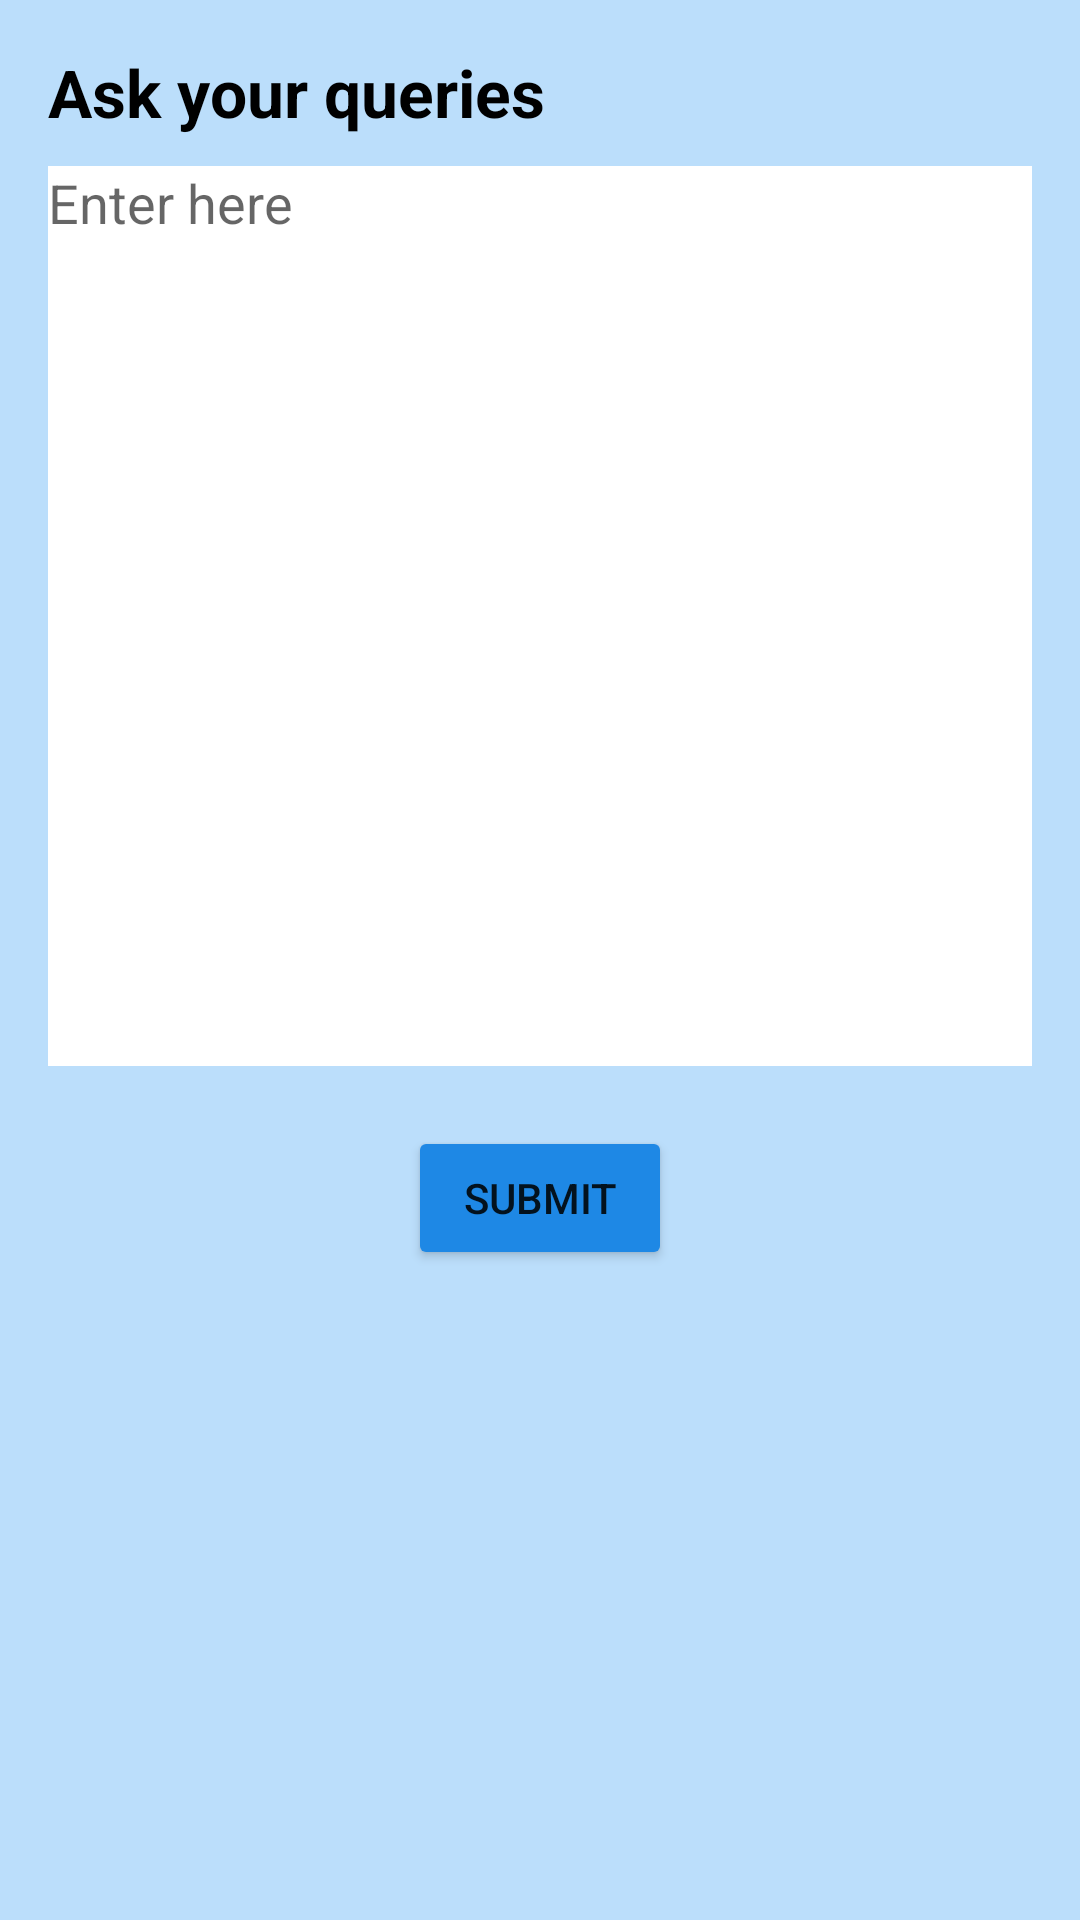

Here is an Android app screen rendered from its layout file. Give the layout XML and the strings, colors and styles it references.
<!-- AndroidManifest.xml: application theme Theme.CodingHacks -->
<!-- res/layout/activity_queries.xml -->
<?xml version="1.0" encoding="utf-8"?>
<RelativeLayout xmlns:android="http://schemas.android.com/apk/res/android"
    xmlns:app="http://schemas.android.com/apk/res-auto"
    xmlns:tools="http://schemas.android.com/tools"
    android:layout_width="match_parent"
    android:layout_height="match_parent"
    tools:context=".QueriesActivity"
    android:padding="16sp"
    android:background="#bbdefb">

    <TextView
        android:id="@+id/texter"
        android:layout_width="wrap_content"
        android:layout_height="wrap_content"
        android:text="Ask your queries"
        android:textStyle="bold"
        android:textSize="22sp"
        android:textColor="#000000"/>

    <EditText
        android:id="@+id/etQuery"
        android:layout_width="match_parent"
        android:layout_height="300dp"
        android:hint="Enter here"
        android:layout_below="@+id/texter"
       android:background="#ffffff"
        android:layout_marginTop="10dp"
        android:gravity="start"/>

    <Button
        android:id="@+id/btnQue"
        android:layout_width="wrap_content"
        android:layout_height="wrap_content"
        android:layout_below="@id/etQuery"
        android:backgroundTint="#1e88e5"
        android:text="Submit"
        android:layout_centerHorizontal="true"
        android:layout_marginTop="20dp"/>



</RelativeLayout>
<!-- resources referenced by this layout -->
<resources>
  <style name="Theme.CodingHacks" parent="Theme.MaterialComponents.DayNight.DarkActionBar">
          
          <item name="colorPrimary">#bbdefb</item>
          <item name="colorPrimaryVariant">#bbdefb</item>
          <item name="colorOnPrimary">#bbdefb</item>
          
          <item name="colorSecondary">@color/teal_200</item>
          <item name="colorSecondaryVariant">@color/teal_700</item>
          <item name="colorOnSecondary">@color/black</item>
          
          <item name="android:statusBarColor" tools:targetApi="l">?attr/colorPrimaryVariant</item>
          
      </style>
  <color name="teal_200">#FF03DAC5</color>
  <color name="teal_700">#FF018786</color>
  <color name="black">#FF000000</color>
</resources>
